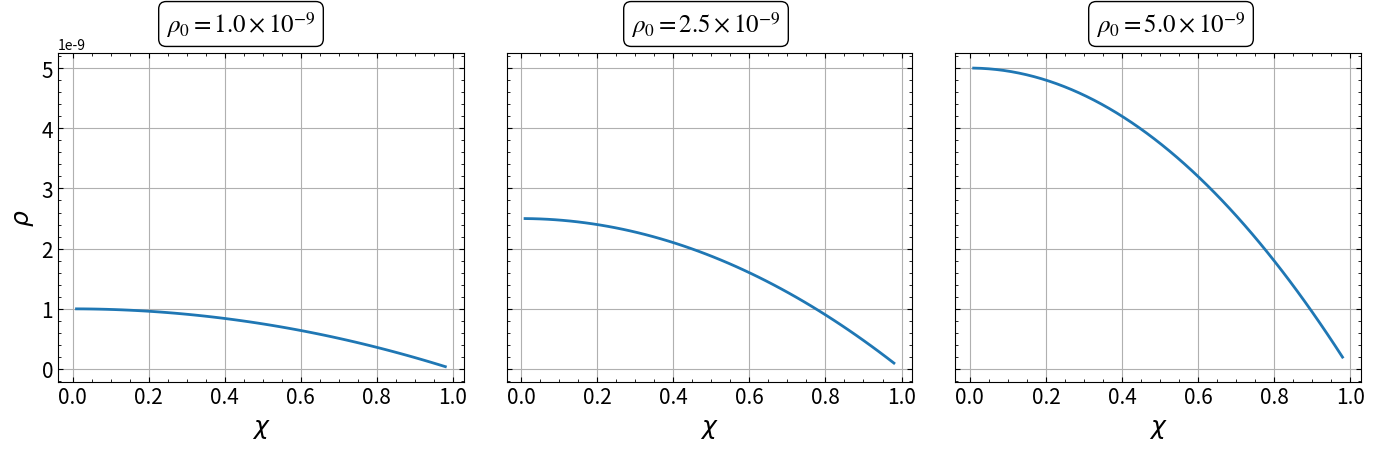
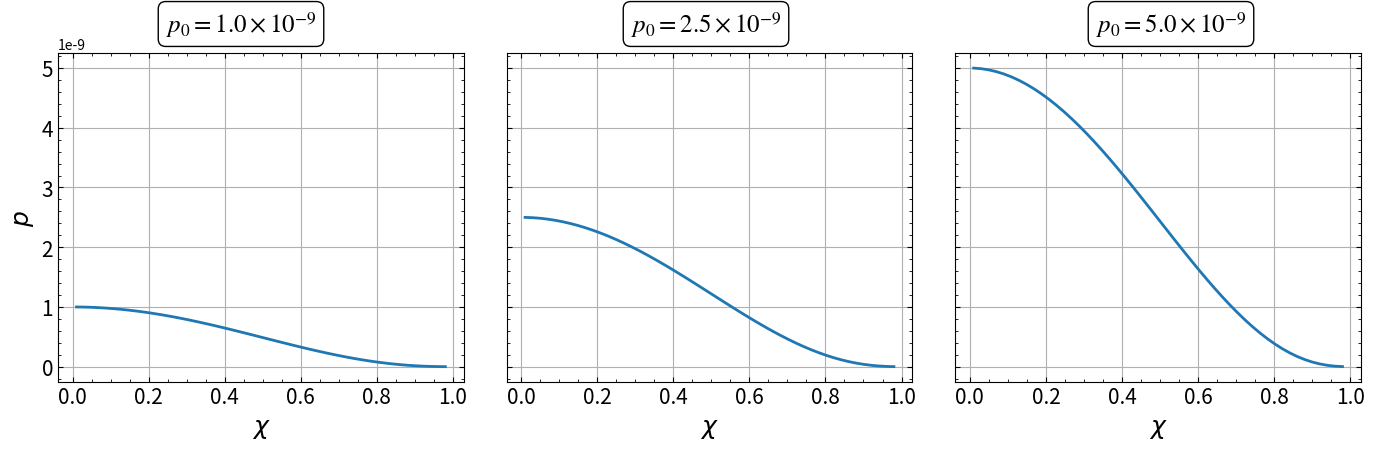

Python code for these plots, in order:
# Finds rho from polytropic EOS
import numpy as np
import matplotlib
from matplotlib import pyplot as plt

l = 2
g = 2.5

Xi, Xf, Xspc = 0.01, 0.98, 50


def Rho(rho0):
    return rho0*(1-X**l)

def Pres(pre0):
    return pres0*(1-X**l)**g

X = np.linspace(Xi, Xf, num=Xspc)
rho_vals = np.array([1.00e-9, 2.50e-9, 5.00e-9])
pres_vals = np.array([1.00e-9, 2.50e-9, 5.00e-9])

fig, axes = plt.subplots(1, 3, figsize=(15, 5), sharex=True, sharey=True)
axes = axes.flatten()

presfig, presaxes = plt.subplots(1, 3, figsize=(15, 5), sharex=True, sharey=True)
presaxes = presaxes.flatten()

#Plot Params
plt.rcParams['font.family'] = 'serif' #'STIXGeneral' #'serif'
matplotlib.rcParams['font.size'] = '16'
matplotlib.rcParams['ps.fonttype'] = 42 #note: fontype 42 compatible with MNRAS style file when saving figs
matplotlib.rcParams['mathtext.fontset'] = 'stix'
plt.rcParams['axes.labelsize'] = 12
plt.rcParams['axes.linewidth'] = 1.
plt.rcParams['xtick.major.size'] = 6
plt.rcParams['xtick.minor.size'] = 3
plt.rcParams['ytick.major.size'] = 6
plt.rcParams['ytick.minor.size'] = 3
plt.rcParams['xtick.labelsize'] = 12
plt.rcParams['ytick.labelsize'] = 12
plt.rcParams['legend.numpoints'] = 1  # uses 1 symbol instead of 2
plt.rcParams['legend.frameon'] = False
plt.rcParams['legend.handletextpad'] = 0.3

for idx, rho0 in enumerate(rho_vals):
    ax = axes[idx]
    
    if idx == 0:  # Only the first column gets the y-axis label
        ax.set_ylabel(r'$\rho$', fontsize=18)
    
    ax.plot(X, Rho(rho0), lw=2, ls='-')
    
    ax.set_xlabel(r"$\chi$", fontsize = 18)
    ax.tick_params(axis='x', labelsize=15)
    ax.tick_params(axis='y', labelsize=15)
    ax.grid()
    ax.minorticks_on()
    ax.set_aspect('auto')
    ax.tick_params(which='both', direction='in', top=True, bottom=True, left=True, right=True)

for jdx, pres0 in enumerate(pres_vals):
    presax = presaxes[jdx]
    
    if jdx == 0:  # Only the first column gets the y-axis label
        presax.set_ylabel(r'$p$', fontsize=18)
    
    presax.plot(X, Pres(pres0), lw=2, ls='-')
    
    presax.set_xlabel(r"$\chi$", fontsize = 18)
    presax.tick_params(axis='x', labelsize=15)
    presax.tick_params(axis='y', labelsize=15)
    presax.grid()
    presax.minorticks_on()
    presax.set_aspect('auto')
    presax.tick_params(which='both', direction='in', top=True, bottom=True, left=True, right=True)

for idx, rho0 in enumerate(rho_vals):
    exponent = int(np.floor(np.log10(rho0)))  # Get the exponent in scientific notation
    coeff = rho0 / (10 ** exponent)     # Get the mantissa
    fig.text(0.23 + idx * 0.31, 0.94, rf'$\rho_0 = {coeff:.1f} \times 10^{{{exponent}}}$', fontsize=18, ha='center', va='center', bbox=dict(facecolor='none', edgecolor='black', boxstyle='round'))
    
for jdx, pres0 in enumerate(pres_vals):
    exponent1 = int(np.floor(np.log10(pres0)))  # Get the exponent in scientific notation
    coeff1 = pres0 / (10 ** exponent1)     # Get the mantissa
    presfig.text(0.23 + jdx * 0.31, 0.94, rf'$p_0 = {coeff1:.1f} \times 10^{{{exponent1}}}$', fontsize=18, ha='center', va='center', bbox=dict(facecolor='none', edgecolor='black', boxstyle='round'))
    
fig.tight_layout(rect=[0.06, 0.06, 1, 0.96])
fig.savefig("PolyRho.pdf", bbox_inches='tight')
presfig.tight_layout(rect=[0.06, 0.06, 1, 0.96])
presfig.savefig("PolyPres.pdf", bbox_inches='tight')
plt.show()
